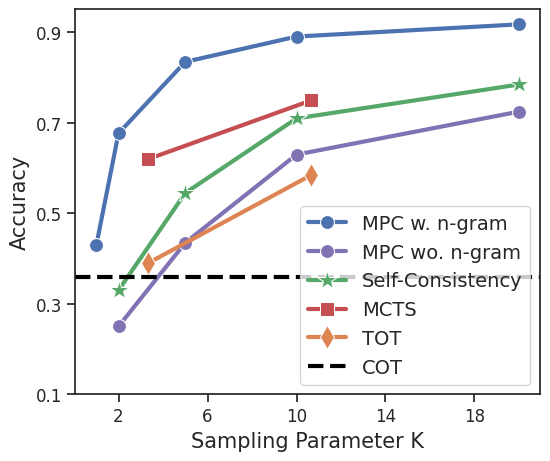
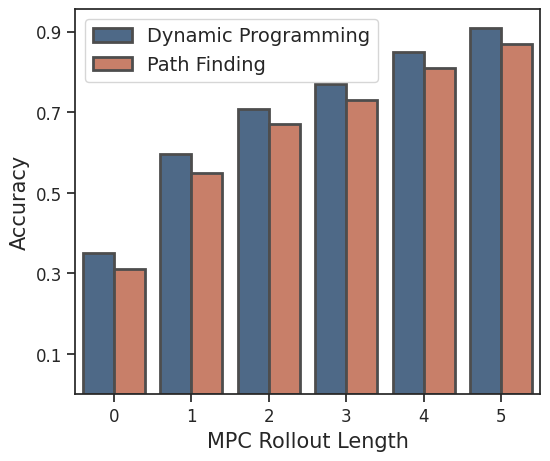

Here is the Python script that generated these plots, in order:
import matplotlib.pyplot as plt
import seaborn as sns
import numpy as np

results_type = "dp_data_no_scratchpad_n_6_minval_-5_maxval_5_sampled_1000"

best_of_k_prefix = "../results/planning_gpt35_lookahead_best_of_k_"
lookahead_prefix = "../results/planning_gpt35_lookahead_light_"
lookahead_no_cache_prefix = "../results/planning_gpt35_lookahead_no_cache_"
tot_prefix = "../results/planning_gpt35_tot_"


# 生成一组数据
# n = 6
best_of_k = {2:0.33, 5:0.545, 10: 0.71, 20: 0.785}
lookahead = {1:0.429, 2:0.677, 5:0.835, 10: 0.891, 20: 0.918}
lookahead_no_cache = {2:0.25, 5:0.435, 10: 0.63, 20: 0.725}
tot = {3.33: 0.39, 10.67: 0.585}
mcts = {3.33: 0.62, 10.67: 0.75}

# 绘制原始数据和平滑曲线
plt.figure(figsize=(6, 5))

# plt.plot(list(lookahead.keys()), list(lookahead.values()), label='MPC w. n-gram', marker='o', color='red')
# plt.plot(list(lookahead_no_cache.keys()), list(lookahead_no_cache.values()), label='MPC wo. n-gram', marker='o', color='salmon')
# plt.plot(list(best_of_k.keys()), list(best_of_k.values()), label='Best of K', marker='o', color='steelblue')
# plt.plot(list(tot.keys()), list(tot.values()), label='TOT', marker='o',color='darkcyan')
# plt.plot(list(mcts.keys()), list(mcts.values()), label='MCTS', marker='o',color='royalblue')
colors = sns.color_palette("coolwarm",5)
colors = sns.color_palette("deep", 5)
sns.set(style="ticks")
sns.lineplot(x=list(lookahead.keys()), y=list(lookahead.values()), label='MPC w. n-gram', marker='o', color=colors[0], linewidth=3, markersize=10)
sns.lineplot(x=list(lookahead_no_cache.keys()), y=list(lookahead_no_cache.values()), label='MPC wo. n-gram', marker='o', color=colors[-1], linewidth=3, markersize=10)
sns.lineplot(x=list(best_of_k.keys()), y=list(best_of_k.values()), label='Self-Consistency', marker='*', color=colors[-3], linewidth=3, markersize=15)
sns.lineplot(x=list(mcts.keys()), y=list(mcts.values()), label='MCTS', marker='s', color=colors[-2], linewidth=3, markersize=10)
sns.lineplot(x=list(tot.keys()), y=list(tot.values()), label='TOT', marker='d', color=colors[1], linewidth=3, markersize=12)

# draw horizontal line
plt.axhline(y=0.36, color='black', linestyle='--', label='COT', linewidth=3)
plt.xlabel("Sampling Parameter K", fontsize=15)
plt.ylabel("Accuracy", fontsize=15)
plt.xticks(range(2, 21, 4), fontsize=12)
plt.yticks([0.1, 0.3, 0.5, 0.7, 0.9], fontsize=12)
plt.legend(prop={'size': 14})
plt.savefig(f"dp_6.pdf")


dp_rollout_length = {0:0.35, 1:0.597, 2:0.709, 3:0.77, 4:0.85, 5:0.91}
pf_rollout_length = {0:0.31, 1:0.55, 2:0.67, 3:0.73, 4:0.81, 5:0.87} 
plt.figure(figsize=(6, 5)) 
colors = [ "#456990", "#d87659"]
data = {'Rollout Length': list(dp_rollout_length.keys()) + list(pf_rollout_length.keys()), 'Accuracy': list(dp_rollout_length.values()) + list(pf_rollout_length.values()), 'Task': ['Dynamic Programming'] * 6 + ['Path Finding'] * 6}
sns.barplot(x='Rollout Length', y='Accuracy', hue='Task', data=data, palette=colors, linewidth=2, edgecolor=".3")
# sns.lineplot(x=list(dp_rollout_length.keys()), y=list(dp_rollout_length.values()), label='MPC, DP   (N=6)', marker='o', color=colors[0], linewidth=2)
# sns.lineplot(x=list(pf_rollout_length.keys()), y=list(pf_rollout_length.values()), label='MPC, Path (N=6)', marker='o', color=colors[1], linewidth=2)
plt.xlabel("MPC Rollout Length", fontsize=15)
plt.ylabel("Accuracy", fontsize=15)
plt.xticks(range(6), fontsize=12)
plt.yticks([0.1, 0.3, 0.5, 0.7, 0.9], fontsize=12)
plt.legend(prop={'size': 14})
plt.savefig(f"rollout_length.pdf")